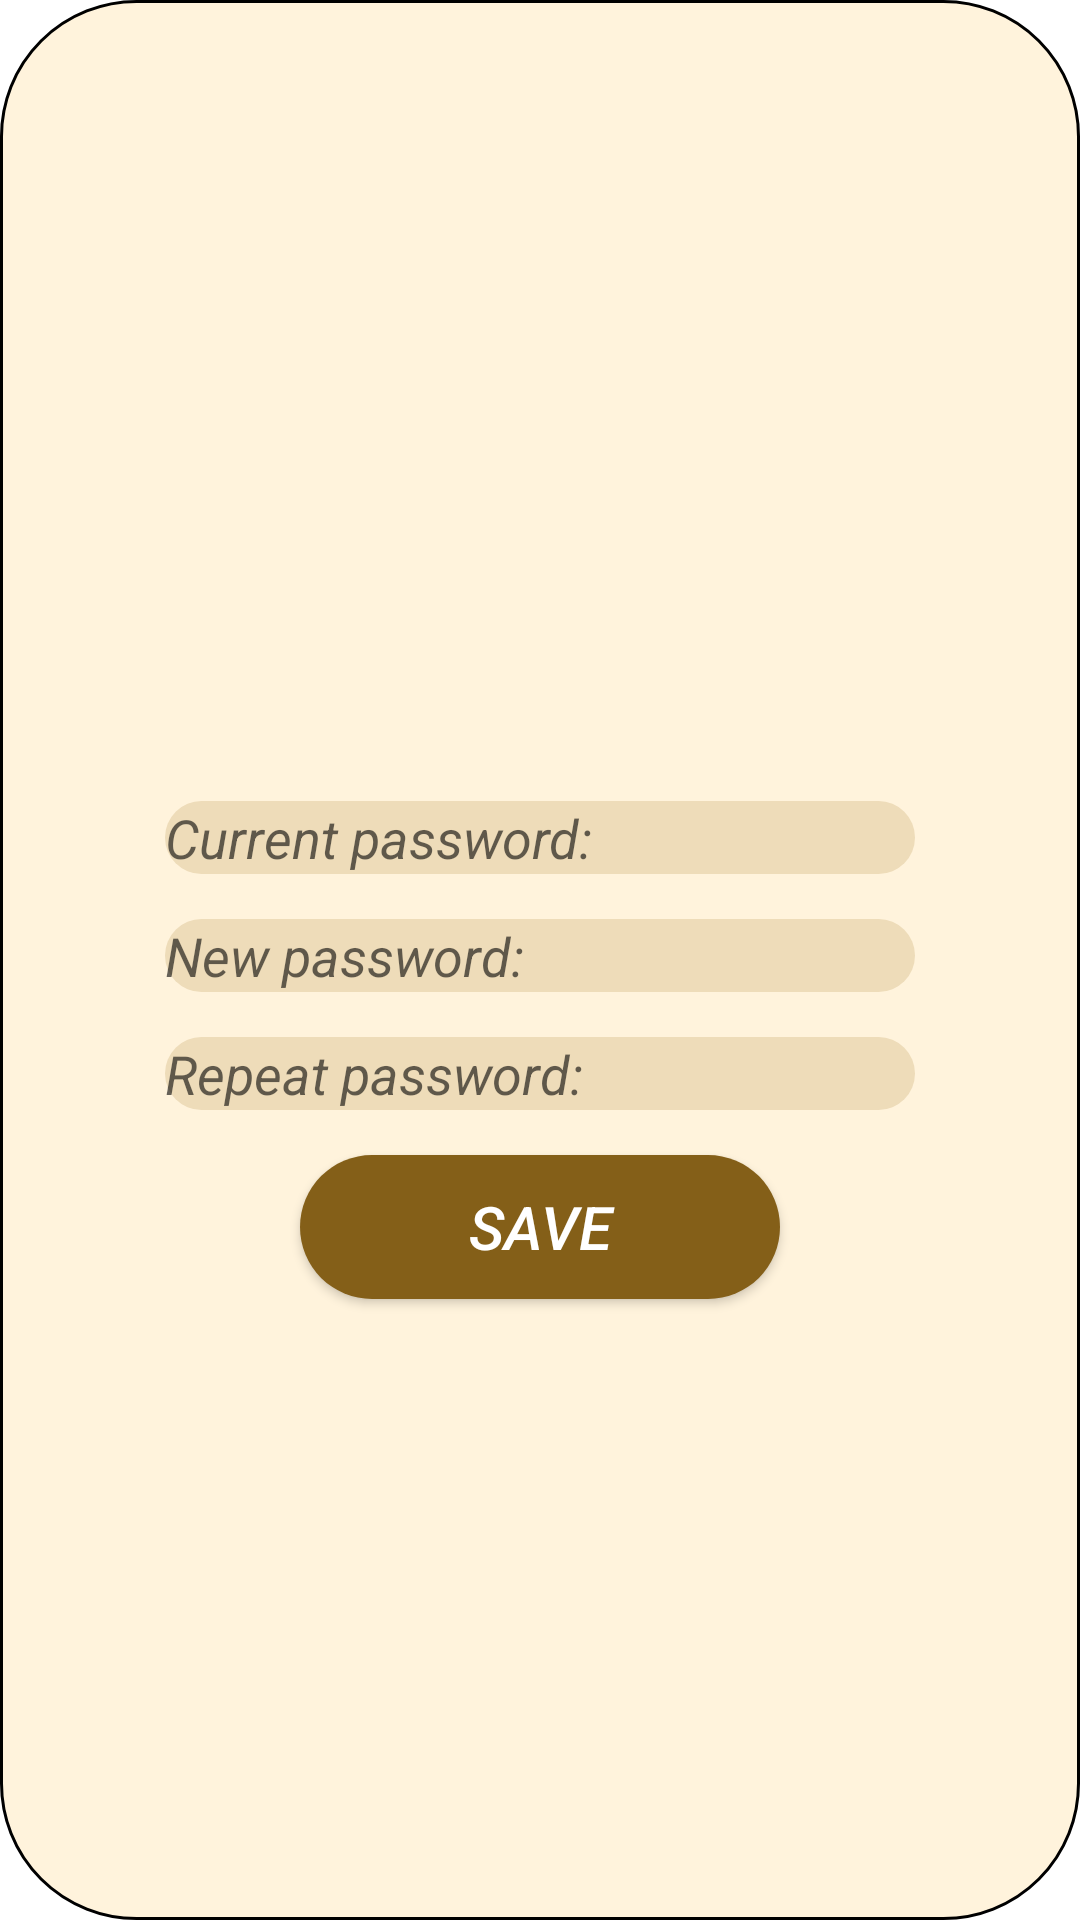

Android layout source for this screen:
<!-- AndroidManifest.xml: application theme Theme.TresEnRatlla -->
<!-- res/layout/fragment_password.xml -->
<?xml version="1.0" encoding="utf-8"?>
<LinearLayout xmlns:android="http://schemas.android.com/apk/res/android"
    xmlns:tools="http://schemas.android.com/tools"
    android:layout_width="300dp"
    android:layout_height="270dp"
    android:background="@drawable/rounded_corner"
    android:gravity="center"
    android:orientation="vertical"
    android:layout_marginLeft="25dp"
    android:layout_marginTop="20dp"
    tools:context=".Password">

    <ImageButton
        android:id="@+id/cerrarVentana"
        android:layout_marginBottom="20dp"
        android:layout_marginRight="20dp"
        android:layout_gravity="end"
        android:layout_width="40dp"
        android:layout_height="40dp"
        android:background="@drawable/cerrarventana">

    </ImageButton>

    <EditText
        android:textSize="18dp"
        android:layout_width="250dp"
        android:layout_marginBottom="15dp"
        android:layout_height="wrap_content"
        android:background="@drawable/redondeado"
        android:layout_gravity="center_horizontal"
        android:textStyle="italic"
        android:inputType="textPassword"
        android:hint="Current password:" />

    <EditText
        android:textSize="18dp"
        android:layout_marginBottom="15dp"
        android:layout_width="250dp"
        android:layout_height="wrap_content"
        android:background="@drawable/redondeado"
        android:textStyle="italic"
        android:layout_gravity="center_horizontal"
        android:inputType="textPassword"
        android:hint="New password:" />

    <EditText
        android:textSize="18dp"
        android:textStyle="italic"
        android:layout_marginBottom="15dp"
        android:layout_width="250dp"
        android:layout_height="wrap_content"
        android:background="@drawable/redondeado"
        android:layout_gravity="center_horizontal"
        android:inputType="textPassword"
        android:hint="Repeat password: " />

    <Button
        android:id="@+id/guardarContra"
        android:textColor="@color/white"
        android:layout_width="160dp"
        android:layout_height="wrap_content"
        android:text="SAVE"
        android:textStyle="italic"
        android:background="@drawable/boton"
        android:textSize="20dp" />


</LinearLayout>
<!-- resources referenced by this layout -->
<resources>
  <!-- drawable boton (drawable) -->
  <?xml version="1.0" encoding="utf-8"?>
  <selector xmlns:android="http://schemas.android.com/apk/res/android" >
      <item >
          <shape xmlns:android="http://schemas.android.com/apk/res/android"
              android:shape="rectangle">
              <solid android:color="#845F18"/>
              <corners android:radius="200dp"/>
          </shape>
      </item>
  </selector>
  <!-- drawable redondeado (drawable) -->
  <?xml version="1.0" encoding="utf-8"?>
  <selector xmlns:android="http://schemas.android.com/apk/res/android" >
      <item >
          <shape xmlns:android="http://schemas.android.com/apk/res/android"
              android:shape="rectangle">
              <solid android:color="#EEDCB9"/>
              <corners android:radius="200dp"/>
          </shape>
      </item>
  </selector>
  <!-- drawable rounded_corner (drawable) -->
  <?xml version="1.0" encoding="utf-8"?>
  <selector xmlns:android="http://schemas.android.com/apk/res/android">
      <item>
          <shape xmlns:android="http://schemas.android.com/apk/res/android"
              android:shape="rectangle">
              <corners android:radius="45dp" />
              <stroke
                  android:width="1dp"
                  android:color="@android:color/black" />
              <solid android:color="#FFF3DC" />
          </shape>
      </item>
  </selector>
  <style name="Theme.TresEnRatlla" parent="Theme.MaterialComponents.DayNight.NoActionBar">
          
          <item name="colorPrimary">@color/purple_500</item>
          <item name="colorPrimaryVariant">@color/purple_700</item>
          <item name="colorOnPrimary">@color/white</item>
          
          <item name="colorSecondary">@color/teal_200</item>
          <item name="colorSecondaryVariant">@color/teal_700</item>
          <item name="colorOnSecondary">@color/black</item>
          
          <item name="android:statusBarColor">?attr/colorPrimaryVariant</item>
          
      </style>
  <!-- not gathered from this repository: default colours our renderer supplied (Android Studio template values) -->
  <color name="purple_500">#FF6200EE</color>
  <color name="purple_700">#FF3700B3</color>
  <color name="teal_200">#FF03DAC5</color>
  <color name="teal_700">#FF018786</color>
  <color name="black">#FF000000</color>
  <color name="white">#FFFFFFFF</color>
</resources>
